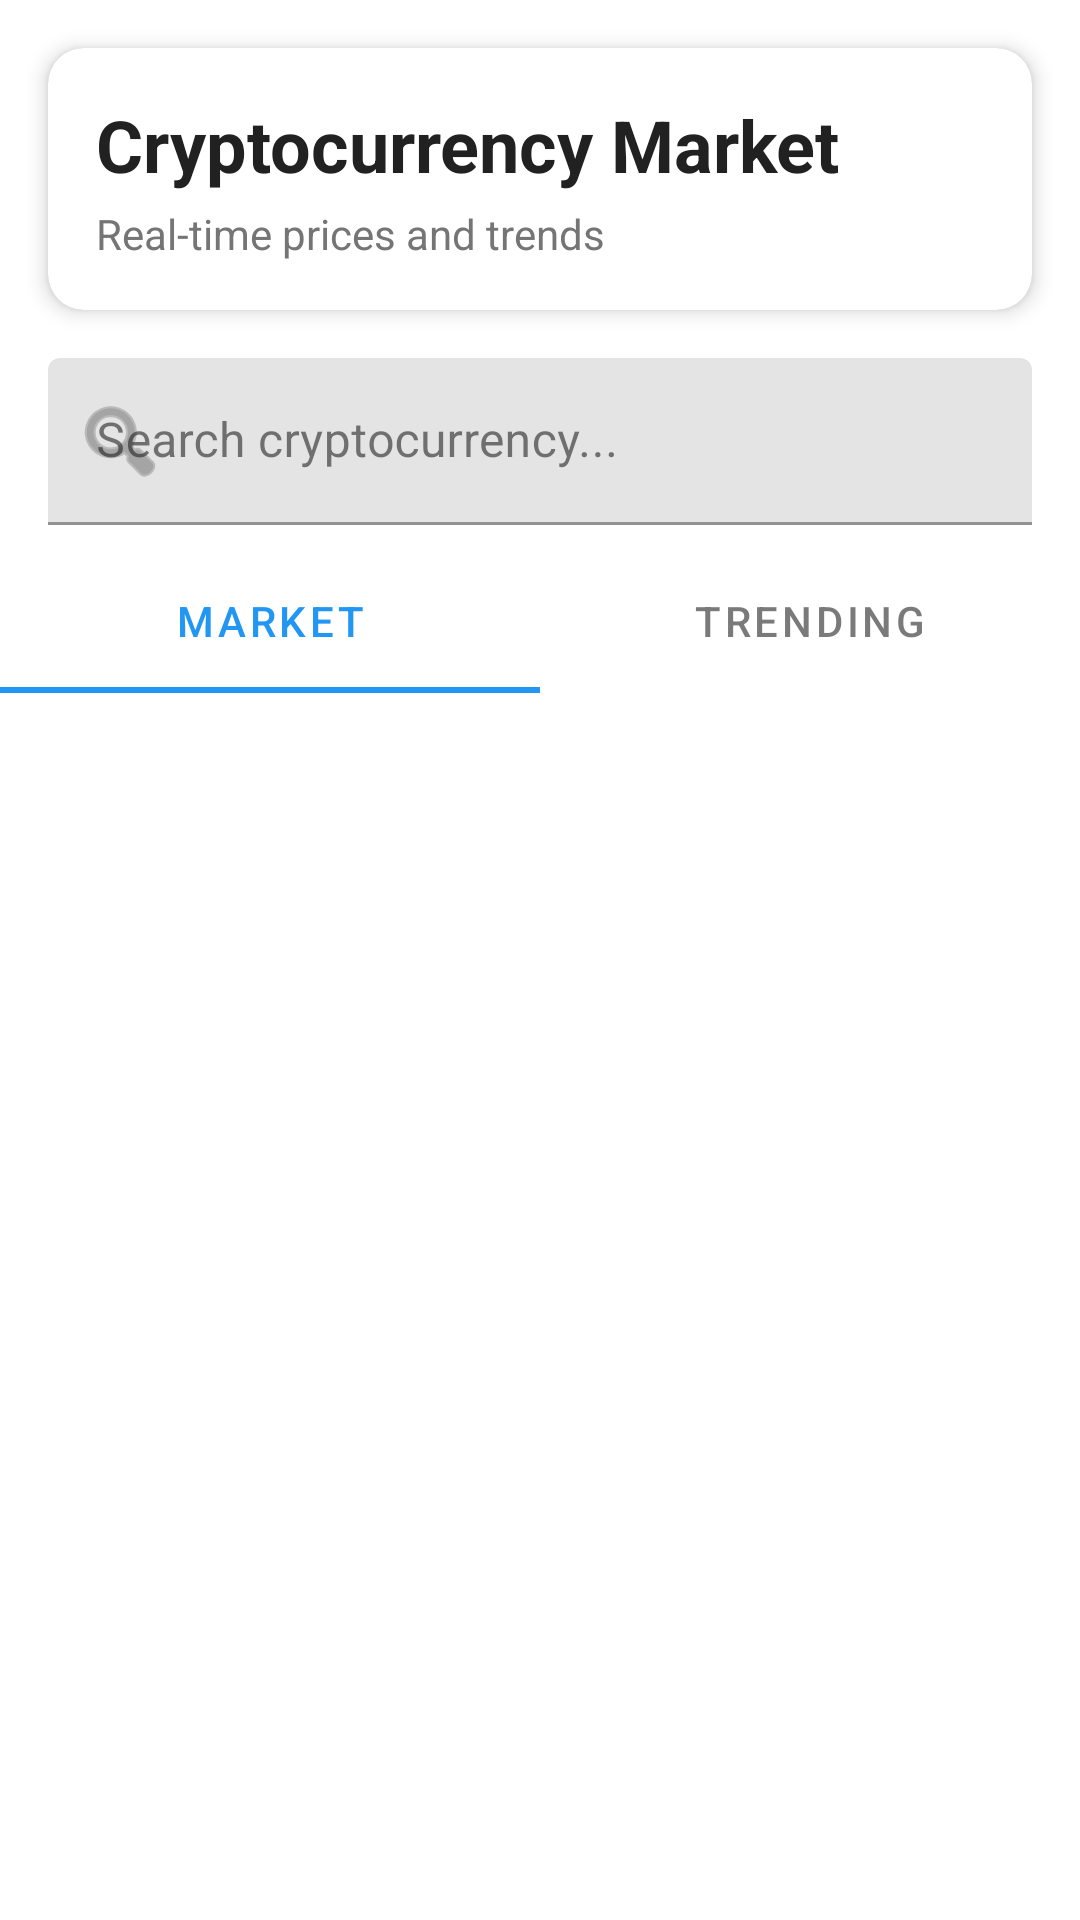

Write the Android layout XML for this screen, with the resource values it uses.
<!-- AndroidManifest.xml: application theme Theme.CoinView -->
<!-- res/layout/fragment_home.xml -->
<?xml version="1.0" encoding="utf-8"?>
<androidx.constraintlayout.widget.ConstraintLayout
    xmlns:android="http://schemas.android.com/apk/res/android"
    xmlns:app="http://schemas.android.com/apk/res-auto"
    xmlns:tools="http://schemas.android.com/tools"
    android:layout_width="match_parent"
    android:layout_height="match_parent"
    android:background="@color/background_primary">

    
    <com.google.android.material.card.MaterialCardView
        android:id="@+id/card_header"
        android:layout_width="0dp"
        android:layout_height="wrap_content"
        android:layout_margin="16dp"
        app:cardCornerRadius="12dp"
        app:cardElevation="4dp"
        app:layout_constraintTop_toTopOf="parent"
        app:layout_constraintStart_toStartOf="parent"
        app:layout_constraintEnd_toEndOf="parent">

        <LinearLayout
            android:layout_width="match_parent"
            android:layout_height="wrap_content"
            android:orientation="vertical"
            android:padding="16dp">

            <TextView
                android:id="@+id/tv_title"
                android:layout_width="wrap_content"
                android:layout_height="wrap_content"
                android:text="Cryptocurrency Market"
                android:textSize="24sp"
                android:textStyle="bold"
                android:textColor="@color/text_primary" />

            <TextView
                android:id="@+id/tv_subtitle"
                android:layout_width="wrap_content"
                android:layout_height="wrap_content"
                android:layout_marginTop="4dp"
                android:text="Real-time prices and trends"
                android:textSize="14sp"
                android:textColor="@color/text_secondary" />

        </LinearLayout>

    </com.google.android.material.card.MaterialCardView>

    
    <com.google.android.material.textfield.TextInputLayout
        android:id="@+id/search_layout"
        android:layout_width="0dp"
        android:layout_height="wrap_content"
        android:layout_margin="16dp"
        android:hint="Search cryptocurrency..."
        app:startIconDrawable="@android:drawable/ic_menu_search"
        app:endIconMode="clear_text"
        app:layout_constraintTop_toBottomOf="@id/card_header"
        app:layout_constraintStart_toStartOf="parent"
        app:layout_constraintEnd_toEndOf="parent">

        <com.google.android.material.textfield.TextInputEditText
            android:id="@+id/et_search"
            android:layout_width="match_parent"
            android:layout_height="wrap_content"
            android:inputType="text"
            android:maxLines="1" />

    </com.google.android.material.textfield.TextInputLayout>

    
    <com.google.android.material.tabs.TabLayout
        android:id="@+id/tab_layout"
        android:layout_width="0dp"
        android:layout_height="wrap_content"
        android:layout_marginTop="8dp"
        app:tabMode="fixed"
        app:tabGravity="fill"
        app:layout_constraintTop_toBottomOf="@id/search_layout"
        app:layout_constraintStart_toStartOf="parent"
        app:layout_constraintEnd_toEndOf="parent">

        <com.google.android.material.tabs.TabItem
            android:layout_width="wrap_content"
            android:layout_height="wrap_content"
            android:text="Market" />

        <com.google.android.material.tabs.TabItem
            android:layout_width="wrap_content"
            android:layout_height="wrap_content"
            android:text="Trending" />

    </com.google.android.material.tabs.TabLayout>

    
    <androidx.recyclerview.widget.RecyclerView
        android:id="@+id/rv_coins"
        android:layout_width="0dp"
        android:layout_height="0dp"
        android:layout_marginTop="8dp"
        android:clipToPadding="false"
        android:paddingBottom="16dp"
        app:layoutManager="androidx.recyclerview.widget.LinearLayoutManager"
        app:layout_constraintTop_toBottomOf="@id/tab_layout"
        app:layout_constraintBottom_toBottomOf="parent"
        app:layout_constraintStart_toStartOf="parent"
        app:layout_constraintEnd_toEndOf="parent"
        tools:listitem="@layout/item_cryptocurrency" />

    
    <ProgressBar
        android:id="@+id/progress_bar"
        android:layout_width="wrap_content"
        android:layout_height="wrap_content"
        android:visibility="gone"
        app:layout_constraintTop_toTopOf="parent"
        app:layout_constraintBottom_toBottomOf="parent"
        app:layout_constraintStart_toStartOf="parent"
        app:layout_constraintEnd_toEndOf="parent" />

    
    <TextView
        android:id="@+id/tv_error"
        android:layout_width="wrap_content"
        android:layout_height="wrap_content"
        android:text="Failed to load data"
        android:textColor="@color/error"
        android:visibility="gone"
        app:layout_constraintTop_toTopOf="parent"
        app:layout_constraintBottom_toBottomOf="parent"
        app:layout_constraintStart_toStartOf="parent"
        app:layout_constraintEnd_toEndOf="parent" />

</androidx.constraintlayout.widget.ConstraintLayout>
<!-- res/layout/item_cryptocurrency.xml (included above) -->
<?xml version="1.0" encoding="utf-8"?>
<com.google.android.material.card.MaterialCardView
    xmlns:android="http://schemas.android.com/apk/res/android"
    xmlns:app="http://schemas.android.com/apk/res-auto"
    xmlns:tools="http://schemas.android.com/tools"
    android:layout_width="match_parent"
    android:layout_height="wrap_content"
    android:layout_margin="8dp"
    app:cardCornerRadius="12dp"
    app:cardElevation="2dp"
    android:clickable="true"
    android:focusable="true"
    android:foreground="?attr/selectableItemBackground">

    <androidx.constraintlayout.widget.ConstraintLayout
        android:layout_width="match_parent"
        android:layout_height="wrap_content"
        android:padding="16dp">

        
        <ImageView
            android:id="@+id/iv_coin_logo"
            android:layout_width="48dp"
            android:layout_height="48dp"
            android:contentDescription="Coin Logo"
            app:layout_constraintTop_toTopOf="parent"
            app:layout_constraintStart_toStartOf="parent"
            app:layout_constraintBottom_toBottomOf="parent"
            tools:src="@drawable/ic_coin_logo" />

        
        <TextView
            android:id="@+id/tv_coin_name"
            android:layout_width="0dp"
            android:layout_height="wrap_content"
            android:layout_marginStart="12dp"
            android:textSize="16sp"
            android:textStyle="bold"
            android:textColor="@color/text_primary"
            app:layout_constraintTop_toTopOf="@id/iv_coin_logo"
            app:layout_constraintStart_toEndOf="@id/iv_coin_logo"
            app:layout_constraintEnd_toStartOf="@id/tv_price"
            tools:text="Bitcoin" />

        
        <TextView
            android:id="@+id/tv_coin_symbol"
            android:layout_width="0dp"
            android:layout_height="wrap_content"
            android:layout_marginTop="4dp"
            android:textSize="14sp"
            android:textColor="@color/text_secondary"
            app:layout_constraintTop_toBottomOf="@id/tv_coin_name"
            app:layout_constraintStart_toStartOf="@id/tv_coin_name"
            app:layout_constraintEnd_toEndOf="@id/tv_coin_name"
            tools:text="BTC" />

        
        <TextView
            android:id="@+id/tv_price"
            android:layout_width="wrap_content"
            android:layout_height="wrap_content"
            android:textSize="16sp"
            android:textStyle="bold"
            android:textColor="@color/text_primary"
            app:layout_constraintTop_toTopOf="@id/iv_coin_logo"
            app:layout_constraintEnd_toEndOf="parent"
            tools:text="$45,234.56" />

        
        <TextView
            android:id="@+id/tv_price_change"
            android:layout_width="wrap_content"
            android:layout_height="wrap_content"
            android:layout_marginTop="4dp"
            android:textSize="14sp"
            android:padding="4dp"
            android:background="@drawable/bg_price_change_positive"
            app:layout_constraintTop_toBottomOf="@id/tv_price"
            app:layout_constraintEnd_toEndOf="parent"
            tools:text="+5.67%" />

        
        <ImageView
            android:id="@+id/iv_favorite"
            android:layout_width="24dp"
            android:layout_height="24dp"
            android:layout_marginTop="8dp"
            android:src="@drawable/ic_favorite"
            android:contentDescription="Add to favorites"
            app:tint="@color/text_secondary"
            app:layout_constraintTop_toBottomOf="@id/tv_coin_symbol"
            app:layout_constraintStart_toStartOf="@id/tv_coin_name" />

    </androidx.constraintlayout.widget.ConstraintLayout>

</com.google.android.material.card.MaterialCardView>
<!-- resources referenced by this layout -->
<resources>
  <color name="background_primary">#FFFFFF</color>
  <color name="error">#F44336</color>
  <color name="text_primary">#212121</color>
  <color name="text_secondary">#757575</color>
  <!-- drawable ic_coin_logo (drawable) -->
  <vector xmlns:android="http://schemas.android.com/apk/res/android"
      android:width="120dp"
      android:height="120dp"
      android:viewportWidth="24"
      android:viewportHeight="24">
      <path
          android:fillColor="@color/accent_gold"
          android:pathData="M12,2C6.48,2 2,6.48 2,12s4.48,10 10,10 10,-4.48 10,-10S17.52,2 12,2zM13.41,18.09v0.58c0,0.73 -0.6,1.33 -1.33,1.33 -0.73,0 -1.33,-0.6 -1.33,-1.33v-0.6c-1.33,-0.28 -2.51,-1.01 -3.03,-2.16 -0.23,-0.51 0.04,-1.11 0.58,-1.29l0.28,-0.09c0.43,-0.14 0.91,0.03 1.15,0.42 0.37,0.61 1.03,0.98 1.74,0.98 1.05,0 1.91,-0.86 1.91,-1.91 0,-0.73 -0.41,-1.4 -1.08,-1.74l-3.01,-1.5c-1.31,-0.65 -2.14,-1.99 -2.14,-3.46 0,-1.79 1.22,-3.31 2.92,-3.76v-0.6c0,-0.73 0.6,-1.33 1.33,-1.33 0.73,0 1.33,0.6 1.33,1.33v0.62c1.17,0.25 2.21,0.89 2.73,1.89 0.24,0.47 0.05,1.05 -0.41,1.3l-0.3,0.16c-0.41,0.22 -0.92,0.09 -1.19,-0.29 -0.29,-0.41 -0.77,-0.66 -1.28,-0.66 -0.87,0 -1.58,0.71 -1.58,1.58 0,0.6 0.34,1.15 0.88,1.42l3.01,1.5c1.31,0.65 2.14,1.99 2.14,3.46 0,1.85 -1.29,3.42 -3.09,3.84z"/>
  </vector>
  <style name="Theme.CoinView" parent="Theme.MaterialComponents.DayNight.DarkActionBar">
          <item name="colorPrimary">@color/primary_blue</item>
          <item name="colorPrimaryVariant">@color/primary_blue_dark</item>
          <item name="colorSecondary">@color/secondary_purple</item>
          <item name="colorSecondaryVariant">@color/accent_gold</item>
          <item name="android:colorBackground">@color/background_dark</item>
          <item name="colorSurface">@color/background_card</item>
          <item name="colorOnPrimary">@color/white</item>
          <item name="colorOnSecondary">@color/white</item>
          <item name="colorOnBackground">@color/text_primary</item>
          <item name="colorOnSurface">@color/text_primary</item>
          <item name="android:statusBarColor">@color/background_dark</item>
          <item name="android:navigationBarColor">@color/background_dark</item>
      </style>
  <color name="accent_gold">#FFD700</color>
  <color name="primary_blue">#2196F3</color>
  <color name="primary_blue_dark">#1976D2</color>
  <color name="secondary_purple">#9C27B0</color>
  <color name="background_dark">#121212</color>
  <color name="background_card">#FFFFFF</color>
  <color name="white">#FFFFFFFF</color>
</resources>
